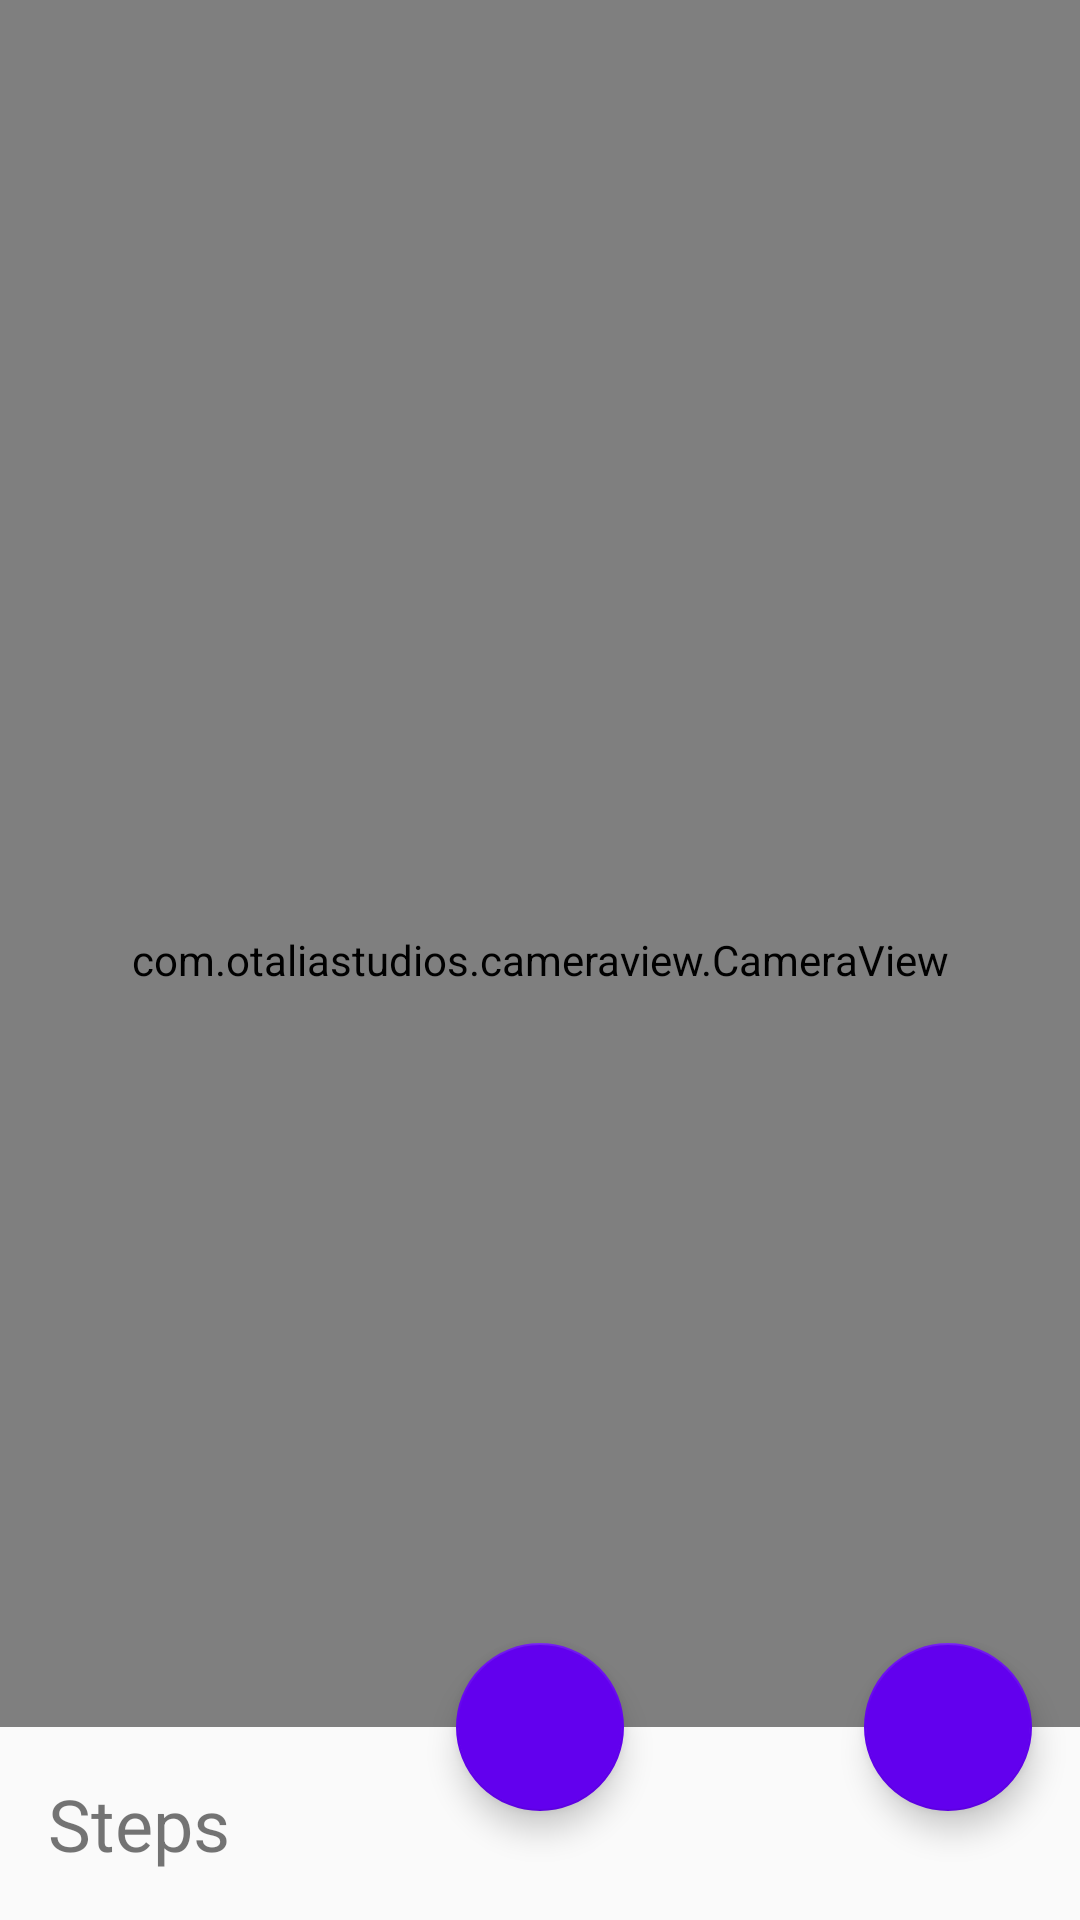

Write the Android layout XML for this screen, with the resource values it uses.
<!-- AndroidManifest.xml: activity theme AppTheme.NoActionBar -->
<!-- res/layout/activity_main.xml -->
<?xml version="1.0" encoding="utf-8"?>
<androidx.coordinatorlayout.widget.CoordinatorLayout xmlns:android="http://schemas.android.com/apk/res/android"
                                                     xmlns:app="http://schemas.android.com/apk/res-auto"
                                                     android:layout_width="match_parent"
                                                     android:layout_height="match_parent">

    <com.otaliastudios.cameraview.CameraView
            android:layout_marginTop="0dp"
            android:id="@+id/cameraView"
            android:layout_width="match_parent"
            android:layout_height="match_parent"
            android:adjustViewBounds="true">
        <LinearLayout
                android:layout_width="match_parent"
                android:padding="5dp"
                android:id="@+id/upper"
                android:layout_height="wrap_content"
                android:gravity="center"
                android:orientation="horizontal"
                app:layout_constraintTop_toTopOf="parent" app:layout_constraintStart_toStartOf="parent"
                android:layout_marginTop="0dp" app:layout_constraintEnd_toEndOf="parent">
            <ImageView
                    android:layout_height="95dp"
                    android:layout_width="95dp"
                    android:src="@drawable/algo_cargo"
            />
        </LinearLayout>
        <TextView
                android:visibility="gone"
                android:layout_marginTop="10dp"
                android:layout_marginStart="10dp"
                android:text="TextView"
                android:textSize="18sp"
                android:textColor="#fff"
                android:layout_width="wrap_content"
                android:layout_height="wrap_content" android:id="@+id/textView3" android:layout_marginLeft="10dp"/>
    </com.otaliastudios.cameraview.CameraView>

    <FrameLayout
            android:id="@+id/framePreview"
            android:layout_width="match_parent"
            android:layout_height="match_parent"
            android:visibility="gone">

        <ImageView
                android:id="@+id/imagePreview"
                android:layout_width="match_parent"
                android:layout_height="match_parent"
                android:scaleType="centerCrop" />

        <ImageButton
                android:id="@+id/btnRetry"
                android:layout_width="match_parent"
                android:layout_height="match_parent"
                android:layout_gravity="center"
                android:background="@null"
                android:scaleType="centerCrop"
                />

    </FrameLayout>

    <LinearLayout xmlns:android="http://schemas.android.com/apk/res/android"
                  xmlns:app="http://schemas.android.com/apk/res-auto"
                  android:id="@+id/layout_bottom_sheet"
                  android:layout_width="match_parent"
                  android:layout_height="wrap_content"
                  android:background="#FAFAFA"
                  android:orientation="vertical"
                  app:layout_behavior="@string/bottom_sheet_behavior">

        <ProgressBar
                android:id="@+id/progressBar"
                style="?android:attr/progressBarStyleHorizontal"
                android:layout_width="match_parent"
                android:layout_height="wrap_content"
                android:indeterminate="true"
                android:visibility="gone" />

        <TextView
                android:layout_width="match_parent"
                android:layout_height="wrap_content"
                android:padding="16dp"
                android:text="Steps"
                android:textSize="24sp" />

        <androidx.recyclerview.widget.RecyclerView
                android:id="@+id/rvQrCode"
                android:layout_width="match_parent"
                android:layout_height="match_parent"
                android:paddingLeft="8dp"
                android:paddingRight="8dp" />

    </LinearLayout>

    <com.google.android.material.floatingactionbutton.FloatingActionButton
            android:id="@+id/fab_take_photo"
            android:layout_width="wrap_content"
            android:layout_height="wrap_content"
            android:layout_margin="16dp"

            app:backgroundTint="@color/colorPrimary"
            app:fabSize="normal"
            app:layout_anchor="@+id/layout_bottom_sheet"
            android:src="@drawable/ic_camera_black_24dp"
            app:layout_anchorGravity="top|center"
            app:rippleColor="@color/colorAccent"/>

    <com.google.android.material.floatingactionbutton.FloatingActionButton
            android:id="@+id/fab_view_story"
            android:layout_width="wrap_content"
            android:layout_height="96dp"
            android:layout_margin="16dp"

            app:backgroundTint="@color/colorPrimary"
            app:fabSize="normal"
            android:src="@drawable/ic_check_black_24dp"
            app:layout_anchorGravity="right|top"
            app:rippleColor="@color/colorAccent" app:layout_anchor="@+id/layout_bottom_sheet"/>

</androidx.coordinatorlayout.widget.CoordinatorLayout>
<!-- resources referenced by this layout -->
<resources>
  <!-- drawable algo_cargo: png bitmap (drawable, 236725 bytes) -->
  <style name="AppTheme.NoActionBar">
          <item name="windowActionBar">false</item>
          <item name="windowNoTitle">true</item>
      </style>
  <!-- not gathered from this repository: default colours our renderer supplied (Android Studio template values) -->
  <color name="colorPrimary">#FF6200EE</color>
  <color name="colorAccent">#FF03DAC5</color>
</resources>
